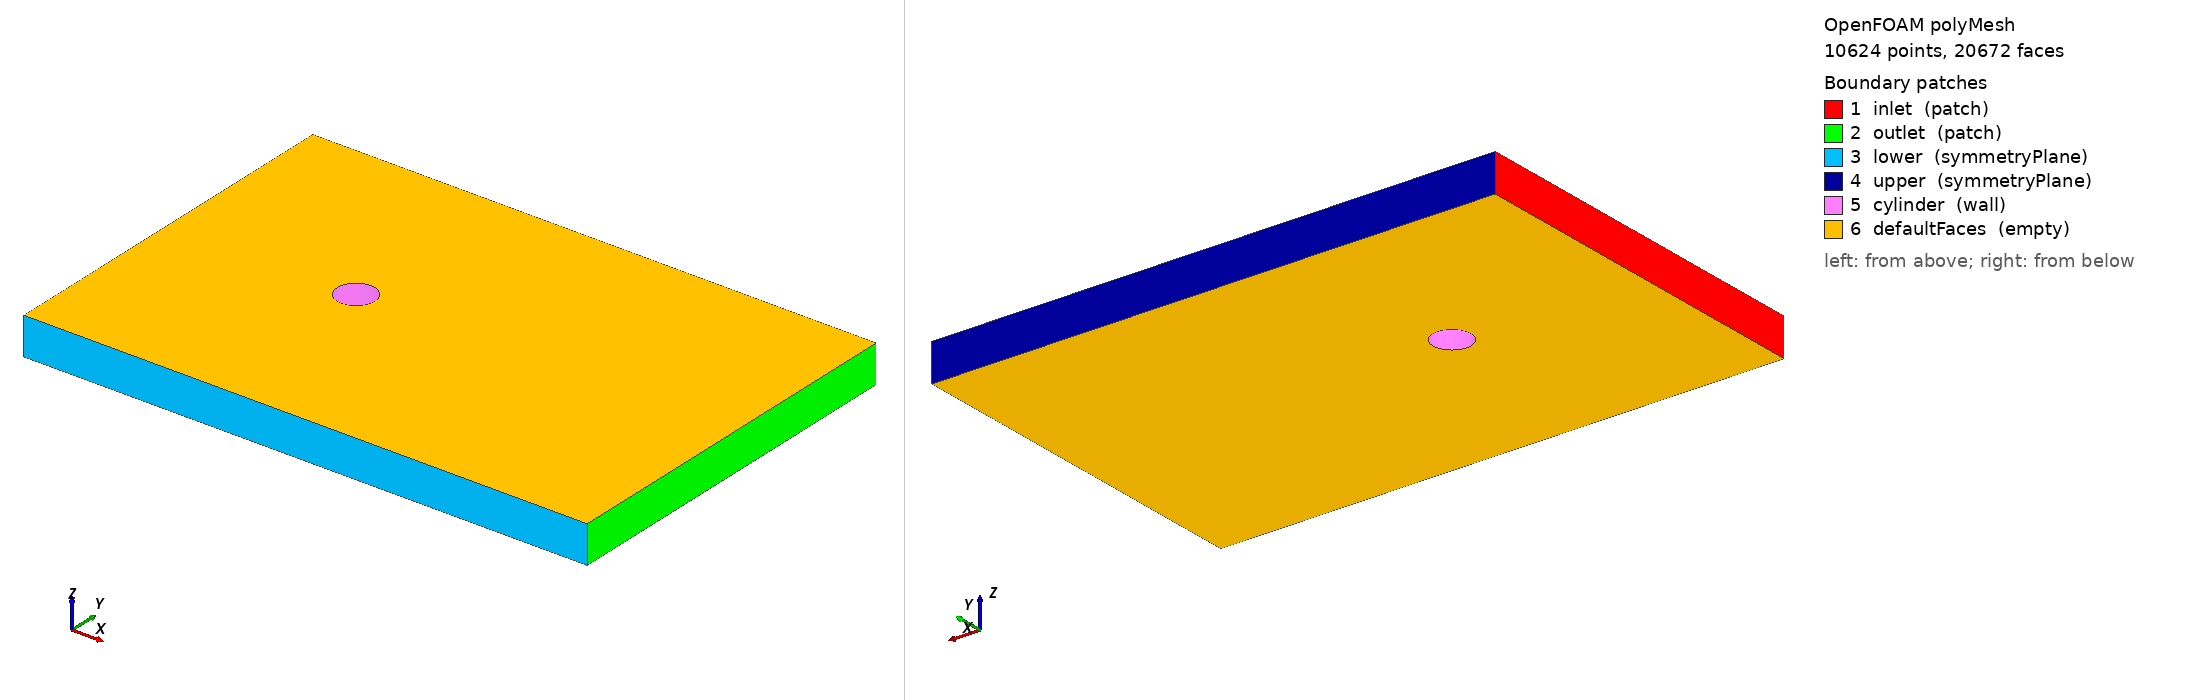

OpenFOAM case: the committed polyMesh, 10624 points, 20672 faces. Boundary patches (legend numbers): 1 inlet (patch), 2 outlet (patch), 3 lower (symmetryPlane), 4 upper (symmetryPlane), 5 cylinder (wall), 6 defaultFaces (empty). Left view from above one corner, right view from below the opposite corner. Boundary conditions: 2 field file(s) under 0/ or 0.orig/; 6 of 6 drawn patches have an entry in a shipped field file.

=== constant/polyMesh/boundary ===
/*--------------------------------*- C++ -*----------------------------------*\
  =========                 |
  \\      /  F ield         | OpenFOAM: The Open Source CFD Toolbox
   \\    /   O peration     | Website:  https://openfoam.org
    \\  /    A nd           | Version:  10
     \\/     M anipulation  |
\*---------------------------------------------------------------------------*/
FoamFile
{
    format      ascii;
    class       polyBoundaryMesh;
    location    "constant/polyMesh";
    object      boundary;
}
// * * * * * * * * * * * * * * * * * * * * * * * * * * * * * * * * * * * * * //

6
(
    inlet
    {
        type            patch;
        nFaces          64;
        startFace       10048;
    }
    outlet
    {
        type            patch;
        nFaces          64;
        startFace       10112;
    }
    lower
    {
        type            symmetryPlane;
        inGroups        List<word> 1(symmetryPlane);
        nFaces          64;
        startFace       10176;
    }
    upper
    {
        type            symmetryPlane;
        inGroups        List<word> 1(symmetryPlane);
        nFaces          64;
        startFace       10240;
    }
    cylinder
    {
        type            wall;
        inGroups        List<word> 1(wall);
        nFaces          128;
        startFace       10304;
    }
    defaultFaces
    {
        type            empty;
        inGroups        List<word> 1(empty);
        nFaces          10240;
        startFace       10432;
    }
)

// ************************************************************************* //


=== system/blockMeshDict ===
/*--------------------------------*- C++ -*----------------------------------*\
  =========                 |
  \\      /  Field         | OpenFOAM: The Open Source CFD Toolbox
   \\    /   Operation     | Version: 10
    \\  /    And           |
     \/     Manipulation  |
\*---------------------------------------------------------------------------*/
FoamFile
{
    format      ascii;
    class       dictionary;
    object      blockMeshDict;
}

convertToMeters 1;

// D=1, cylinder radius=0.5, near-field radial block radius=0.8.
// z=-0.5..0.5 is a finite unit span; front/back faces are empty.
vertices
(
    ( 0.5       0         -0.5)
    ( 0.8       0         -0.5)
    (10.0       0         -0.5)
    (10.0       0.565685 -0.5)
    ( 0.565685   0.565685 -0.5)
    ( 0.353553   0.353553 -0.5)
    (10.0       5         -0.5)
    ( 0.8       5         -0.5)
    ( 0         5         -0.5)
    ( 0         0.8       -0.5)
    ( 0         0.5       -0.5)
    (-0.5       0         -0.5)
    (-0.8       0         -0.5)
    (-5.0       0         -0.5)
    (-5.0       0.565685 -0.5)
    (-0.565685   0.565685 -0.5)
    (-0.353553   0.353553 -0.5)
    (-5.0       5         -0.5)
    (-0.8       5         -0.5)
    (10.0      -0.565685 -0.5)
    ( 0.565685  -0.565685 -0.5)
    ( 0.353553  -0.353553 -0.5)
    (10.0      -5         -0.5)
    ( 0.8      -5         -0.5)
    ( 0        -5         -0.5)
    ( 0        -0.8       -0.5)
    ( 0        -0.5       -0.5)
    (-5.0      -0.565685 -0.5)
    (-0.565685  -0.565685 -0.5)
    (-0.353553  -0.353553 -0.5)
    (-5.0      -5         -0.5)
    (-0.8      -5         -0.5)

    ( 0.5       0          0.5)
    ( 0.8       0          0.5)
    (10.0       0          0.5)
    (10.0       0.565685  0.5)
    ( 0.565685   0.565685  0.5)
    ( 0.353553   0.353553  0.5)
    (10.0       5          0.5)
    ( 0.8       5          0.5)
    ( 0         5          0.5)
    ( 0         0.8        0.5)
    ( 0         0.5        0.5)
    (-0.5       0          0.5)
    (-0.8       0          0.5)
    (-5.0       0          0.5)
    (-5.0       0.565685  0.5)
    (-0.565685   0.565685  0.5)
    (-0.353553   0.353553  0.5)
    (-5.0       5          0.5)
    (-0.8       5          0.5)
    (10.0      -0.565685  0.5)
    ( 0.565685  -0.565685  0.5)
    ( 0.353553  -0.353553  0.5)
    (10.0      -5          0.5)
    ( 0.8       -5          0.5)
    ( 0        -5          0.5)
    ( 0        -0.8        0.5)
    ( 0        -0.5        0.5)
    (-5.0      -0.565685  0.5)
    (-0.565685  -0.565685  0.5)
    (-0.353553  -0.353553  0.5)
    (-5.0      -5          0.5)
    (-0.8      -5          0.5)
);

blocks
(
    hex (5 4 9 10 37 36 41 42) (16 16 1) simpleGrading (1 1 1)
    hex (0 1 4 5 32 33 36 37) (16 16 1) simpleGrading (1 1 1)
    hex (1 2 3 4 33 34 35 36) (16 16 1) simpleGrading (1 1 1)
    hex (4 3 6 7 36 35 38 39) (16 16 1) simpleGrading (1 1 1)
    hex (9 4 7 8 41 36 39 40) (16 16 1) simpleGrading (1 1 1)
    hex (15 16 10 9 47 48 42 41) (16 16 1) simpleGrading (1 1 1)
    hex (12 11 16 15 44 43 48 47) (16 16 1) simpleGrading (1 1 1)
    hex (13 12 15 14 45 44 47 46) (16 16 1) simpleGrading (1 1 1)
    hex (14 15 18 17 46 47 50 49) (16 16 1) simpleGrading (1 1 1)
    hex (15 9 8 18 47 41 40 50) (16 16 1) simpleGrading (1 1 1)
    hex (26 25 20 21 58 57 52 53) (16 16 1) simpleGrading (1 1 1)
    hex (21 20 1 0 53 52 33 32) (16 16 1) simpleGrading (1 1 1)
    hex (20 19 2 1 52 51 34 33) (16 16 1) simpleGrading (1 1 1)
    hex (23 22 19 20 55 54 51 52) (16 16 1) simpleGrading (1 1 1)
    hex (24 23 20 25 56 55 52 57) (16 16 1) simpleGrading (1 1 1)
    hex (28 29 11 12 60 61 43 44) (16 16 1) simpleGrading (1 1 1)
    hex (25 26 29 28 57 58 61 60) (16 16 1) simpleGrading (1 1 1)
    hex (27 28 12 13 59 60 44 45) (16 16 1) simpleGrading (1 1 1)
    hex (30 31 28 27 62 63 60 59) (16 16 1) simpleGrading (1 1 1)
    hex (31 24 25 28 63 56 57 60) (16 16 1) simpleGrading (1 1 1)
);

edges
(
    arc 5 0 (0.461940 0.191342 -0.5)
    arc 5 10 (0.191342 0.461940 -0.5)
    arc 1 4 (0.739104 0.306147 -0.5)
    arc 4 9 (0.306147 0.739104 -0.5)
    arc 32 37 (0.461940 0.191342 0.5)
    arc 37 42 (0.191342 0.461940 0.5)
    arc 33 36 (0.739104 0.306147 0.5)
    arc 36 41 (0.306147 0.739104 0.5)
    arc 11 16 (-0.461940 0.191342 -0.5)
    arc 16 10 (-0.191342 0.461940 -0.5)
    arc 12 15 (-0.739104 0.306147 -0.5)
    arc 15 9 (-0.306147 0.739104 -0.5)
    arc 43 48 (-0.461940 0.191342 0.5)
    arc 48 42 (-0.191342 0.461940 0.5)
    arc 44 47 (-0.739104 0.306147 0.5)
    arc 47 41 (-0.306147 0.739104 0.5)
    arc 0 21 (0.461940 -0.191342 -0.5)
    arc 21 26 (0.191342 -0.461940 -0.5)
    arc 1 20 (0.739104 -0.306147 -0.5)
    arc 20 25 (0.306147 -0.739104 -0.5)
    arc 32 53 (0.461940 -0.191342 0.5)
    arc 53 58 (0.191342 -0.461940 0.5)
    arc 33 52 (0.739104 -0.306147 0.5)
    arc 52 57 (0.306147 -0.739104 0.5)
    arc 11 29 (-0.461940 -0.191342 -0.5)
    arc 29 26 (-0.191342 -0.461940 -0.5)
    arc 12 28 (-0.739104 -0.306147 -0.5)
    arc 28 25 (-0.306147 -0.739104 -0.5)
    arc 43 61 (-0.461940 -0.191342 0.5)
    arc 61 58 (-0.191342 -0.461940 0.5)
    arc 44 60 (-0.739104 -0.306147 0.5)
    arc 60 57 (-0.306147 -0.739104 0.5)
);

defaultPatch
{
    name defaultFaces;
    type empty;
}

boundary
(
    inlet
    {
        type patch;
        faces
        (
            (17 14 46 49)
            (14 13 45 46)
            (13 27 59 45)
            (27 30 62 59)
        );
    }
    outlet
    {
        type patch;
        faces
        (
            (22 19 51 54)
            (19 2 34 51)
            (2 3 35 34)
            (3 6 38 35)
        );
    }
    lower
    {
        type symmetryPlane;
        faces
        (
            (30 31 63 62)
            (31 24 56 63)
            (24 23 55 56)
            (23 22 54 55)
        );
    }
    upper
    {
        type symmetryPlane;
        faces
        (
            (6 7 39 38)
            (7 8 40 39)
            (8 18 50 40)
            (18 17 49 50)
        );
    }
    cylinder
    {
        type wall;
        faces
        (
            (0 5 37 32)
            (5 10 42 37)
            (10 16 48 42)
            (16 11 43 48)
            (11 29 61 43)
            (29 26 58 61)
            (26 21 53 58)
            (21 0 32 53)
        );
    }
);

// ************************************************************************* //


=== system/controlDict ===
/*--------------------------------*- C++ -*----------------------------------*\
  =========                 |
  \\      /  Field         | OpenFOAM: The Open Source CFD Toolbox
   \\    /   Operation     | Version: 10
    \\  /    And           |
     \/     Manipulation  |
\*---------------------------------------------------------------------------*/
FoamFile
{
    format      ascii;
    class       dictionary;
    location    "system";
    object      controlDict;
}

application     icoFoam;

startFrom       startTime;
startTime       0;
stopAt          endTime;
endTime         30;

deltaT          0.0025;

writeControl    timeStep;
writeInterval   200;
purgeWrite      0;
writeFormat     ascii;
writePrecision  8;
writeCompression off;
timeFormat      general;
timePrecision   8;
runTimeModifiable false;

functions
{
    cylinderForces
    {
        type            forces;
        libs            ("libforces.so");
        writeControl    timeStep;
        writeInterval   1;
        log             yes;
        patches         (cylinder);
        rho             rhoInf;
        rhoInf          1000;
        CofR            (0 0 0);
    }

    cylinderForceCoeffs
    {
        type            forceCoeffs;
        libs            ("libforces.so");
        writeControl    timeStep;
        writeInterval   1;
        log             yes;
        patches         (cylinder);
        rho             rhoInf;
        rhoInf          1000;
        liftDir         (0 1 0);
        dragDir         (1 0 0);
        pitchAxis       (0 0 1);
        origin          (0 0 0);
        coordinateRotation
        {
            type            axesRotation;
            e1              (1 0 0);
            e2              (0 1 0);
        }
        magUInf         1;
        lRef            1;
        Aref            1;
    }
}

// ************************************************************************* //


=== 0.orig/U ===
/*--------------------------------*- C++ -*----------------------------------*\
  =========                 |
  \\      /  F ield         | OpenFOAM: The Open Source CFD Toolbox
   \\    /   O peration     | Website:  https://openfoam.org
    \\  /    A nd           | Version:  10
     \\/     M anipulation  |
\*---------------------------------------------------------------------------*/
FoamFile
{
    format      ascii;
    class       volVectorField;
    location    "0";
    object      U;
}
// * * * * * * * * * * * * * * * * * * * * * * * * * * * * * * * * * * * * * //

dimensions      [0 1 -1 0 0 0 0];

internalField   uniform (1 0 0);

boundaryField
{
    inlet
    {
        type            fixedValue;
        value           uniform (1 0 0);
    }
    outlet
    {
        type            zeroGradient;
    }
    lower
    {
        type            symmetryPlane;
    }
    upper
    {
        type            symmetryPlane;
    }
    cylinder
    {
        type            noSlip;
    }
    defaultFaces
    {
        type            empty;
    }
}


// ************************************************************************* //


=== 0.orig/p ===
/*--------------------------------*- C++ -*----------------------------------*\
  =========                 |
  \\      /  Field         | OpenFOAM: The Open Source CFD Toolbox
   \\    /   Operation     | Version: 10
    \\  /    And           |
     \/     Manipulation  |
\*---------------------------------------------------------------------------*/
FoamFile
{
    format      ascii;
    class       volScalarField;
    object      p;
}

dimensions      [0 2 -2 0 0 0 0];

internalField   uniform 0;

boundaryField
{
    inlet
    {
        type            zeroGradient;
    }

    outlet
    {
        type            fixedValue;
        value           uniform 0;
    }

    lower
    {
        type            symmetryPlane;
    }

    upper
    {
        type            symmetryPlane;
    }

    cylinder
    {
        type            zeroGradient;
    }

    defaultFaces
    {
        type            empty;
    }
}

// ************************************************************************* //


Also in the case, not shown: constant/polyMesh/faces (numeric list); constant/polyMesh/neighbour (numeric list); constant/polyMesh/owner (numeric list); constant/polyMesh/points (numeric list).
